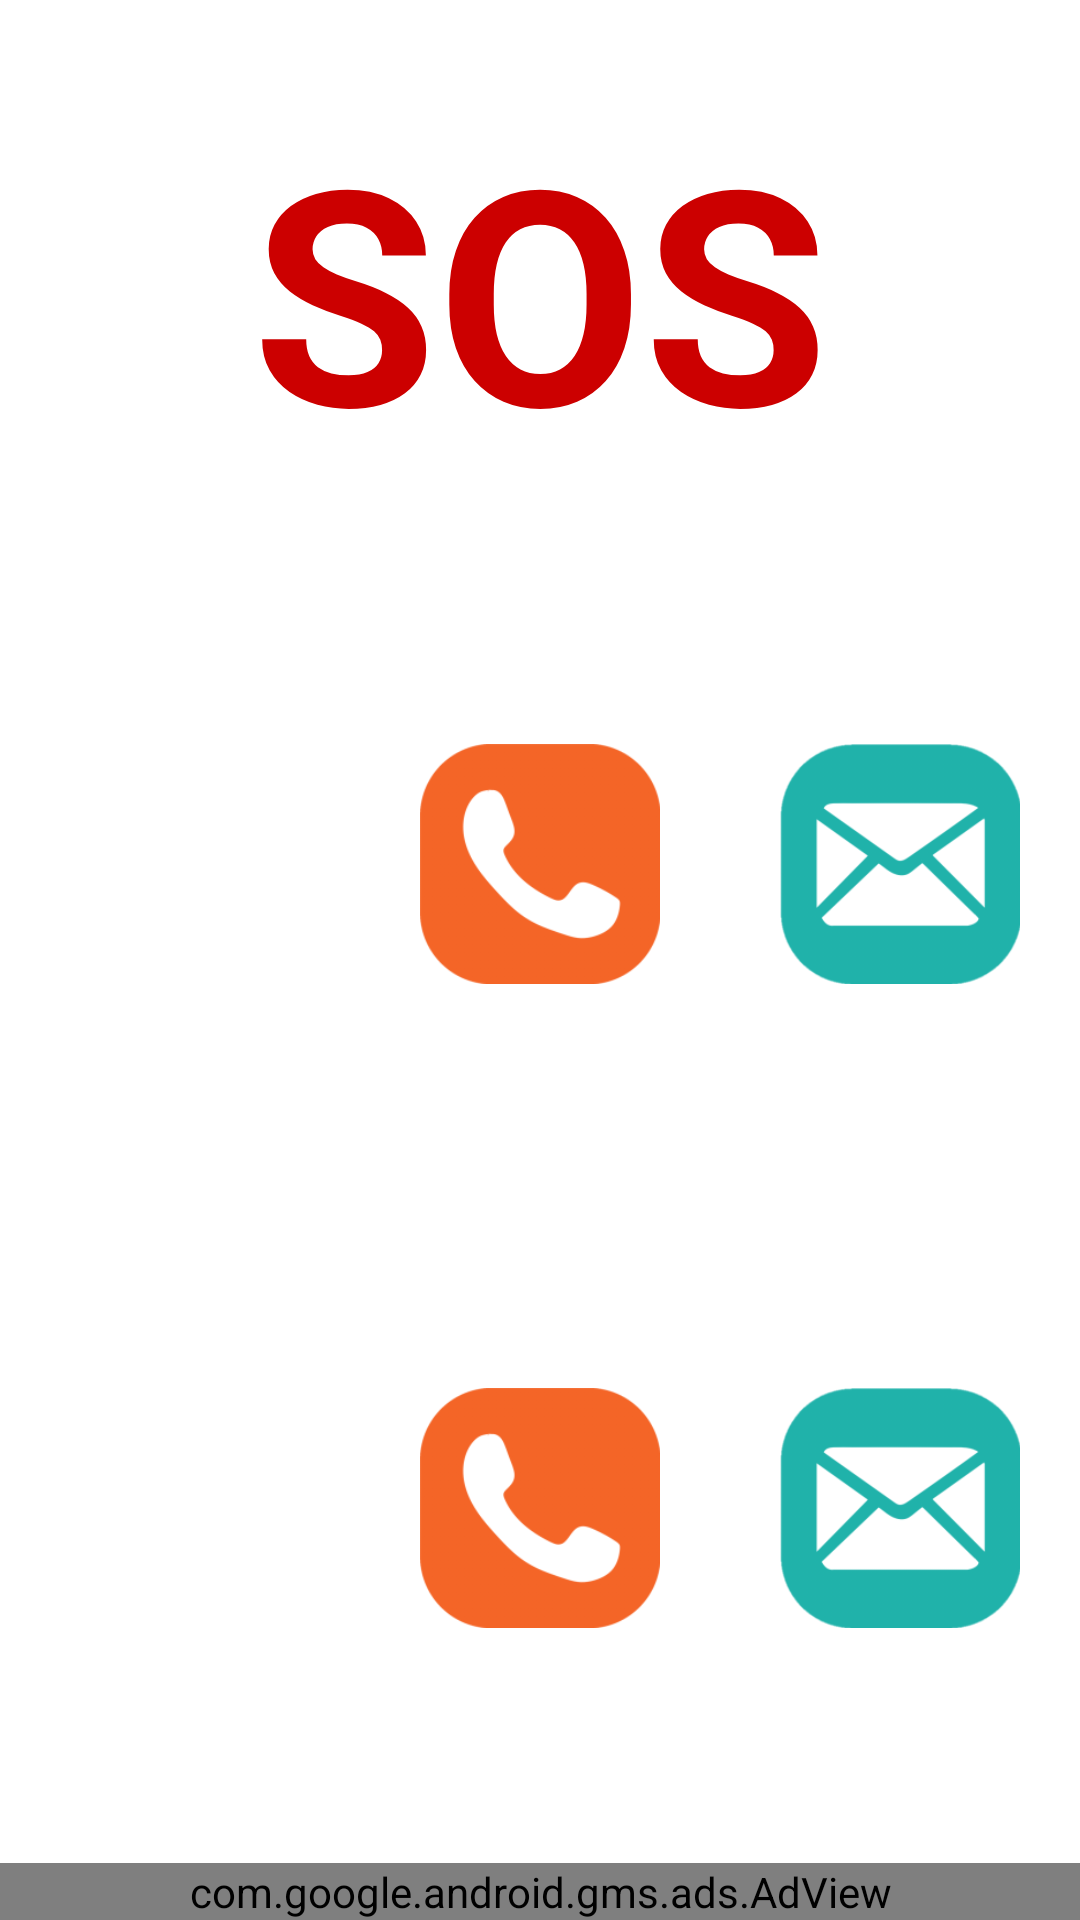

Reconstruct the res/layout file that produces this screen, plus the resources it refers to.
<!-- AndroidManifest.xml: fallback theme Theme.MaterialComponents.DayNight.NoActionBar -->
<!-- res/layout/activity_sos.xml -->
<?xml version="1.0" encoding="utf-8"?>
<android.support.constraint.ConstraintLayout xmlns:android="http://schemas.android.com/apk/res/android"
    xmlns:app="http://schemas.android.com/apk/res-auto"
    xmlns:tools="http://schemas.android.com/tools"
    android:layout_width="match_parent"
    android:layout_height="match_parent"
    tools:layout_editor_absoluteY="81dp">

    <TextView
        android:id="@+id/textView"
        android:layout_width="wrap_content"
        android:layout_height="wrap_content"
        android:layout_marginStart="8dp"
        android:layout_marginTop="8dp"
        android:layout_marginEnd="8dp"
        android:layout_marginBottom="8dp"
        android:text="@string/sos"
        android:textColor="@android:color/holo_red_dark"
        android:textSize="100sp"
        android:textStyle="bold"
        app:layout_constraintBottom_toTopOf="@+id/guideline6"
        app:layout_constraintEnd_toEndOf="parent"
        app:layout_constraintStart_toStartOf="parent"
        app:layout_constraintTop_toTopOf="parent" />

    <ImageView
        android:id="@+id/image1"
        android:layout_width="80dp"
        android:layout_height="80dp"
        android:layout_marginStart="8dp"
        android:layout_marginTop="8dp"
        android:layout_marginEnd="8dp"
        android:layout_marginBottom="8dp"
        android:contentDescription="@string/todo"
        android:src="@drawable/person"
        android:visibility="visible"
        app:layout_constraintBottom_toTopOf="@+id/guideline7"
        app:layout_constraintEnd_toStartOf="@+id/guideline8"
        app:layout_constraintStart_toStartOf="parent"
        app:layout_constraintTop_toTopOf="@+id/guideline6" />

    <ImageButton
        android:id="@+id/btnContato1"
        android:layout_width="80dp"
        android:layout_height="80dp"
        android:layout_marginStart="8dp"
        android:layout_marginTop="8dp"
        android:layout_marginEnd="8dp"
        android:layout_marginBottom="8dp"
        android:adjustViewBounds="true"
        android:background="@drawable/contatos"
        android:contentDescription="@string/todo"
        app:layout_constraintBottom_toTopOf="@+id/guideline7"
        app:layout_constraintEnd_toStartOf="@+id/guideline9"
        app:layout_constraintStart_toStartOf="@+id/guideline8"
        app:layout_constraintTop_toTopOf="@+id/guideline6" />

    <ImageButton
        android:id="@+id/btnMensagem1"
        android:layout_width="80dp"
        android:layout_height="80dp"
        android:layout_marginStart="8dp"
        android:layout_marginTop="8dp"
        android:layout_marginEnd="8dp"
        android:layout_marginBottom="8dp"
        android:background="@drawable/mensagens"
        android:contentDescription="@string/todo"
        app:layout_constraintBottom_toTopOf="@+id/guideline7"
        app:layout_constraintEnd_toEndOf="parent"
        app:layout_constraintStart_toStartOf="@+id/guideline9"
        app:layout_constraintTop_toTopOf="@+id/guideline6" />

    <ImageView
        android:id="@+id/image2"
        android:layout_width="80dp"
        android:layout_height="80dp"
        android:layout_marginStart="8dp"
        android:layout_marginTop="8dp"
        android:layout_marginEnd="8dp"
        android:layout_marginBottom="8dp"
        android:contentDescription="@string/todo"
        android:src="@drawable/person"
        android:visibility="visible"
        app:layout_constraintBottom_toTopOf="@+id/adViewSOS"
        app:layout_constraintEnd_toStartOf="@+id/guideline8"
        app:layout_constraintStart_toStartOf="parent"
        app:layout_constraintTop_toTopOf="@+id/guideline7" />

    <ImageButton
        android:id="@+id/btnContato2"
        android:layout_width="80dp"
        android:layout_height="80dp"
        android:layout_marginStart="8dp"
        android:layout_marginTop="8dp"
        android:layout_marginEnd="8dp"
        android:layout_marginBottom="8dp"
        android:adjustViewBounds="true"
        android:background="@drawable/contatos"
        android:contentDescription="@string/todo"
        app:layout_constraintBottom_toTopOf="@+id/adViewSOS"
        app:layout_constraintEnd_toStartOf="@+id/guideline9"
        app:layout_constraintStart_toStartOf="@+id/guideline8"
        app:layout_constraintTop_toTopOf="@+id/guideline7" />

    <ImageButton
        android:id="@+id/btnMensagem2"
        android:layout_width="80dp"
        android:layout_height="80dp"
        android:layout_marginStart="8dp"
        android:layout_marginTop="8dp"
        android:layout_marginEnd="8dp"
        android:layout_marginBottom="8dp"
        android:background="@drawable/mensagens"
        android:contentDescription="@string/todo"
        app:layout_constraintBottom_toTopOf="@+id/adViewSOS"
        app:layout_constraintEnd_toEndOf="parent"
        app:layout_constraintStart_toStartOf="@+id/guideline9"
        app:layout_constraintTop_toTopOf="@+id/guideline7" />

    <com.google.android.gms.ads.AdView xmlns:ads="http://schemas.android.com/apk/res-auto"
        android:id="@+id/adViewSOS"
        android:layout_width="match_parent"
        android:layout_height="wrap_content"
        ads:adSize="BANNER"
        ads:adUnitId="@string/banner_ad_unit_id"
        ads:layout_constraintBottom_toBottomOf="parent"
        ads:layout_constraintEnd_toEndOf="parent"
        ads:layout_constraintStart_toStartOf="parent" />

    <android.support.constraint.Guideline
        android:id="@+id/guideline6"
        android:layout_width="wrap_content"
        android:layout_height="wrap_content"
        android:orientation="horizontal"
        app:layout_constraintGuide_percent="0.3" />

    <android.support.constraint.Guideline
        android:id="@+id/guideline7"
        android:layout_width="wrap_content"
        android:layout_height="wrap_content"
        android:orientation="horizontal"
        app:layout_constraintGuide_percent="0.6" />

    <android.support.constraint.Guideline
        android:id="@+id/guideline8"
        android:layout_width="wrap_content"
        android:layout_height="wrap_content"
        android:orientation="vertical"
        app:layout_constraintGuide_percent="0.33333334" />

    <android.support.constraint.Guideline
        android:id="@+id/guideline9"
        android:layout_width="wrap_content"
        android:layout_height="wrap_content"
        android:orientation="vertical"
        app:layout_constraintGuide_percent="0.6666667" />

</android.support.constraint.ConstraintLayout>
<!-- resources referenced by this layout -->
<resources>
  <!-- drawable contatos: png bitmap (drawable, 12966 bytes) -->
  <!-- drawable mensagens: png bitmap (drawable, 19125 bytes) -->
  <string name="banner_ad_unit_id" translatable="false">ca-app-pub-8321777709085519/9428115266</string>
  <string name="sos" translatable="false">SOS</string>
  <string name="todo" translatable="false">TODO</string>
</resources>
